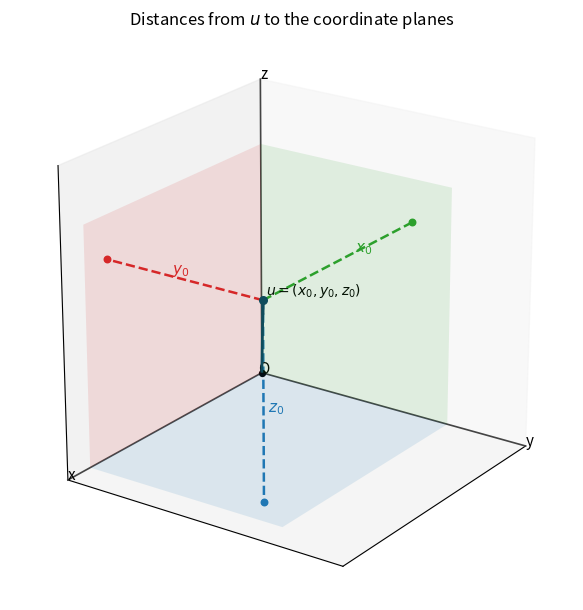

Recreate this plot in Python.
import matplotlib

matplotlib.use("Agg")
import matplotlib.pyplot as plt
import numpy as np
from mpl_toolkits.mplot3d.art3d import Poly3DCollection

fig = plt.figure(figsize=(7.2, 6.2))
ax = fig.add_subplot(111, projection="3d")

# Point / vector tip
x0, y0, z0 = 2.2, 1.6, 1.8
O = np.array([0.0, 0.0, 0.0])
P = np.array([x0, y0, z0])

# Axes
L = 2.8
ax.plot([0, L], [0, 0], [0, 0], color="#444", lw=1.2)
ax.plot([0, 0], [0, L], [0, 0], color="#444", lw=1.2)
ax.plot([0, 0], [0, 0], [0, L], color="#444", lw=1.2)
ax.text(L, 0, 0, "x", fontsize=11)
ax.text(0, L, 0, "y", fontsize=11)
ax.text(0, 0, L, "z", fontsize=11)

# Light plane patches near origin
xy = Poly3DCollection(
    [[[0, 0, 0], [2.5, 0, 0], [2.5, 2.0, 0], [0, 2.0, 0]]],
    alpha=0.12,
    facecolor="#1f77b4",
    edgecolor="none",
)
yz = Poly3DCollection(
    [[[0, 0, 0], [0, 2.0, 0], [0, 2.0, 2.2], [0, 0, 2.2]]],
    alpha=0.12,
    facecolor="#2ca02c",
    edgecolor="none",
)
xz = Poly3DCollection(
    [[[0, 0, 0], [2.5, 0, 0], [2.5, 0, 2.2], [0, 0, 2.2]]],
    alpha=0.12,
    facecolor="#d62728",
    edgecolor="none",
)
ax.add_collection3d(xy)
ax.add_collection3d(yz)
ax.add_collection3d(xz)

# Vector u
ax.quiver(0, 0, 0, x0, y0, z0, color="#0f4c5c", arrow_length_ratio=0.08, lw=2)
ax.scatter([x0], [y0], [z0], color="#0f4c5c", s=30, zorder=5)
ax.text(x0 + 0.1, y0 + 0.1, z0 + 0.1, r"$u=(x_0,y_0,z_0)$", fontsize=10)

# Feet of perpendiculars to planes
# to xy-plane (z=0): (x0,y0,0), distance z0
# to yz-plane (x=0): (0,y0,z0), distance x0
# to xz-plane (y=0): (x0,0,z0), distance y0
Fxy = np.array([x0, y0, 0.0])
Fyz = np.array([0.0, y0, z0])
Fxz = np.array([x0, 0.0, z0])

for F, color, label, mid in [
    (Fxy, "#1f77b4", r"$z_0$", (x0 + 0.15, y0 + 0.15, z0 / 2)),
    (Fyz, "#2ca02c", r"$x_0$", (x0 / 2, y0 + 0.15, z0 + 0.1)),
    (Fxz, "#d62728", r"$y_0$", (x0 + 0.15, y0 / 2, z0 + 0.1)),
]:
    ax.plot([P[0], F[0]], [P[1], F[1]], [P[2], F[2]], color=color, lw=1.8, ls="--")
    ax.scatter([F[0]], [F[1]], [F[2]], color=color, s=22, zorder=5)
    ax.text(*mid, label, color=color, fontsize=11)

ax.scatter([0], [0], [0], color="black", s=18)
ax.text(-0.15, -0.15, -0.1, "O", fontsize=11)

ax.set_xlim(0, L)
ax.set_ylim(0, L)
ax.set_zlim(0, L)
ax.set_box_aspect([1, 1, 1])
ax.view_init(elev=22, azim=35)
ax.set_xticks([])
ax.set_yticks([])
ax.set_zticks([])
ax.set_title("Distances from $u$ to the coordinate planes", fontsize=12, pad=8)

fig.tight_layout()
out = r"D:\source codes\04-other-code\math\content\year12\media\vg1_q2_planes.png"
import pathlib

pathlib.Path(out).parent.mkdir(parents=True, exist_ok=True)
fig.savefig(out, dpi=160, bbox_inches="tight", facecolor="white")
print("saved", out)
